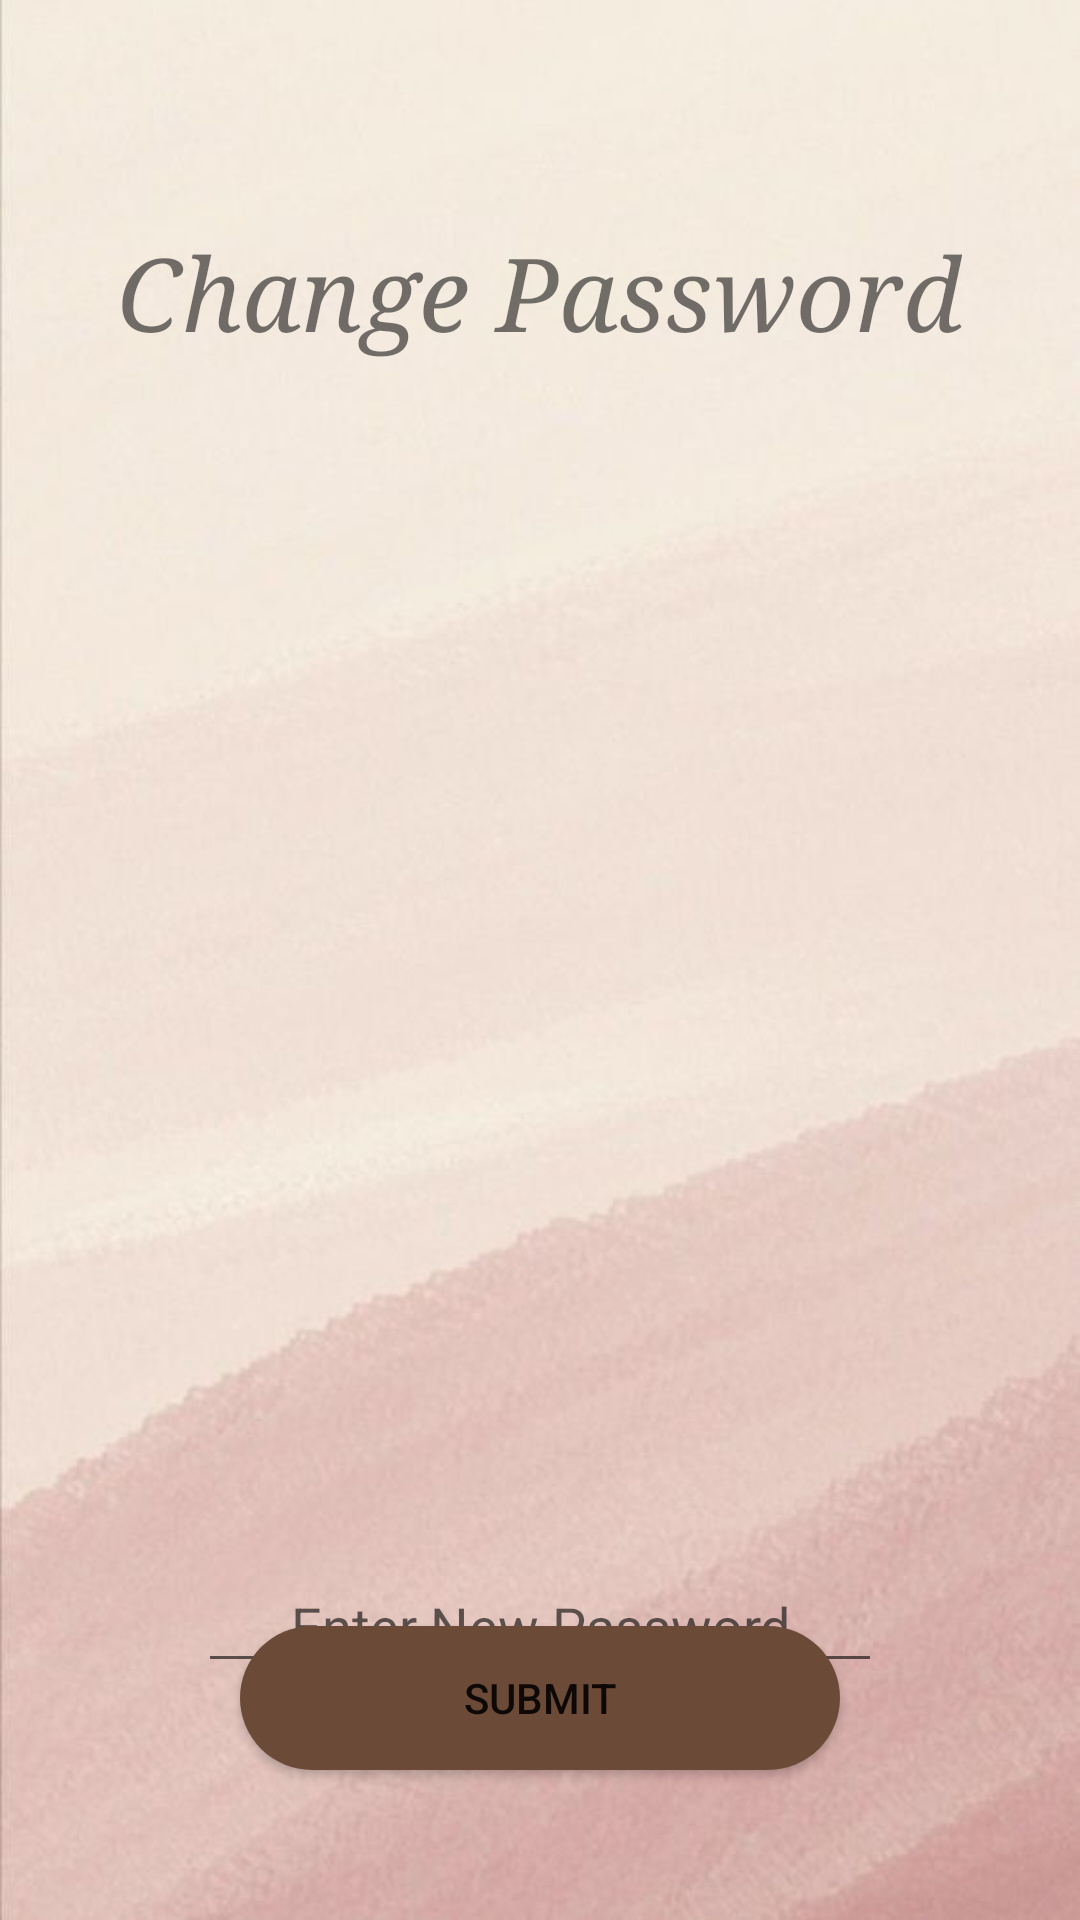

Produce the Android XML layout that renders to this screen, including the resource entries it uses.
<!-- AndroidManifest.xml: application theme Theme.DDating -->
<!-- res/layout/activity_edit_password.xml -->
<?xml version="1.0" encoding="utf-8"?>
<RelativeLayout xmlns:android="http://schemas.android.com/apk/res/android"
    xmlns:app="http://schemas.android.com/apk/res-auto"
    xmlns:tools="http://schemas.android.com/tools"
    android:layout_width="match_parent"
    android:layout_height="match_parent"
    tools:context=".editPasswordActivity"
    android:background="@drawable/background">

    <Button
        android:id="@+id/backbtn"
        android:layout_width="50dp"
        android:layout_height="50dp"
        android:background="@drawable/leftarrow" />

    <TextView
        android:id="@+id/title"
        android:layout_width="wrap_content"
        android:layout_height="wrap_content"
        android:layout_marginTop="75dp"
        android:layout_centerHorizontal="true"
        android:fontFamily="serif"
        android:text="Change Password"
        android:textAlignment="center"
        android:textSize="34dp"
        android:textStyle="italic" />

    <EditText
        android:id="@+id/newPassword1"
        android:layout_width="280dp"
        android:layout_height="wrap_content"
        android:layout_below="@id/title"
        android:layout_alignParentStart="true"
        android:layout_alignParentEnd="true"
        android:layout_centerHorizontal="true"
        android:layout_marginStart="66dp"
        android:layout_marginTop="400dp"
        android:layout_marginEnd="66dp"
        android:hint="Enter New Password"
        android:textAlignment="center" />

    <Button
        android:id="@+id/submitPassword"
        android:layout_width="200dp"
        android:layout_height="wrap_content"
        android:layout_alignParentBottom="true"
        android:layout_centerHorizontal="true"
        android:text="Submit"
        android:layout_marginBottom="50dp"
        android:background="@drawable/roundbutton"/>

    <ImageView
        android:id="@+id/imageView6"
        android:layout_width="250dp"
        android:layout_height="250dp"
        android:layout_centerHorizontal="true"
        android:layout_marginTop="175dp"
        app:srcCompat="@drawable/lock" />


</RelativeLayout>
<!-- resources referenced by this layout -->
<resources>
  <!-- drawable background: jpg bitmap (drawable-v24, 27760 bytes) -->
  <!-- drawable roundbutton (drawable) -->
  <?xml version="1.0" encoding="utf-8"?>
  <shape xmlns:android="http://schemas.android.com/apk/res/android"
      android:shape="rectangle">
      <solid android:color="#6b4b38" />
      <corners android:bottomRightRadius="30dp"
          android:bottomLeftRadius="30dp"
          android:topRightRadius="30dp"
          android:topLeftRadius="30dp"
          />
  </shape>
  <style name="Theme.DDating" parent="Theme.MaterialComponents.DayNight.DarkActionBar">
          
          <item name="colorPrimary">@color/purple_500</item>
          <item name="colorPrimaryVariant">@color/purple_700</item>
          <item name="colorOnPrimary">@color/white</item>
          
          <item name="colorSecondary">@color/teal_200</item>
          <item name="colorSecondaryVariant">@color/teal_700</item>
          <item name="colorOnSecondary">@color/black</item>
          
          <item name="android:statusBarColor">?attr/colorPrimaryVariant</item>
          
      </style>
  <color name="purple_500">#FF6200EE</color>
  <color name="purple_700">#FF3700B3</color>
  <color name="white">#FFFFFFFF</color>
  <color name="teal_200">#FF03DAC5</color>
  <color name="teal_700">#FF018786</color>
  <color name="black">#FF000000</color>
</resources>
